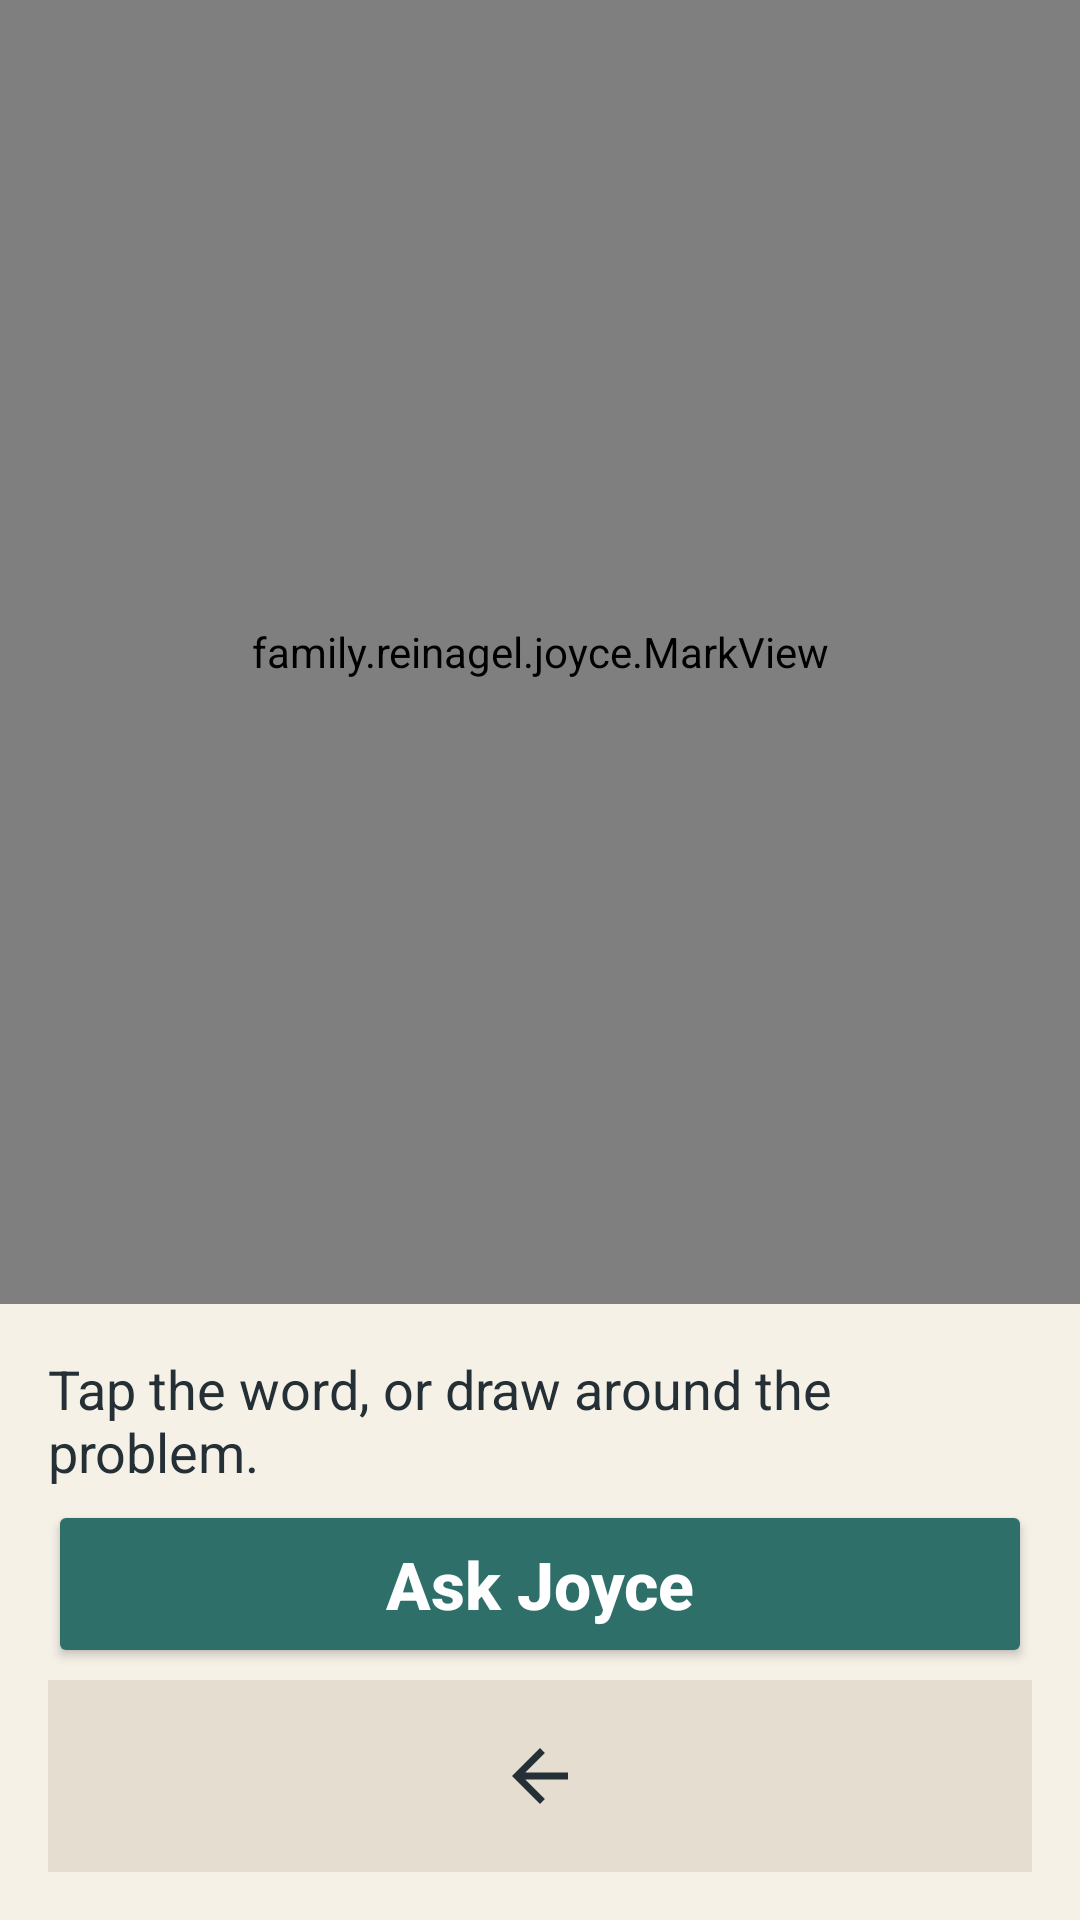

This screen was rendered from an Android layout file. Write that file and the resources it references.
<!-- AndroidManifest.xml: application theme Theme.Joyce -->
<!-- res/layout/activity_help.xml -->
<?xml version="1.0" encoding="utf-8"?>
<LinearLayout xmlns:android="http://schemas.android.com/apk/res/android"
    xmlns:app="http://schemas.android.com/apk/res-auto"
    android:layout_width="match_parent"
    android:layout_height="match_parent"
    android:background="#111111"
    android:keepScreenOn="true"
    android:orientation="vertical">

    <family.reinagel.joyce.MarkView
        android:id="@+id/mark"
        android:layout_width="match_parent"
        android:layout_height="0dp"
        android:layout_weight="1"
        android:background="#111111" />

    <LinearLayout
        android:id="@+id/bar"
        android:layout_width="match_parent"
        android:layout_height="wrap_content"
        android:background="@color/cream"
        android:orientation="vertical"
        android:padding="16dp">

        <ScrollView
            android:id="@+id/conversation"
            android:layout_width="match_parent"
            android:layout_height="0dp"
            android:layout_weight="1"
            android:fillViewport="false">
        <LinearLayout android:layout_width="match_parent" android:layout_height="wrap_content" android:orientation="vertical">
        <FrameLayout
            android:id="@+id/status"
            android:layout_width="match_parent"
            android:layout_height="48dp"
            android:visibility="gone">

            <ImageView
                android:id="@+id/ear"
                android:layout_width="70dp"
                android:layout_height="48dp"
                android:layout_gravity="center"
                android:contentDescription="@string/listening"
                android:scaleType="fitCenter"
                android:src="@drawable/ic_ear" />

            <LinearLayout
                android:id="@+id/thinking"
                android:layout_width="wrap_content"
                android:layout_height="match_parent"
                android:layout_gravity="center"
                android:contentDescription="@string/thinking"
                android:gravity="center_vertical"
                android:orientation="horizontal"
                android:visibility="gone">

                <ImageView
                    android:id="@+id/face"
                    android:layout_width="44dp"
                    android:layout_height="44dp"
                    android:contentDescription="@string/thinking"
                    android:scaleType="centerCrop"
                    android:src="@drawable/joyce_avatar" />

                <ImageView
                    android:id="@+id/dot1"
                    android:importantForAccessibility="no"
                    android:layout_width="16dp"
                    android:layout_height="16dp"
                    android:layout_marginStart="14dp"
                    android:src="@drawable/ic_dot" />

                <ImageView
                    android:id="@+id/dot2"
                    android:importantForAccessibility="no"
                    android:layout_width="16dp"
                    android:layout_height="16dp"
                    android:layout_marginStart="8dp"
                    android:src="@drawable/ic_dot" />

                <ImageView
                    android:id="@+id/dot3"
                    android:importantForAccessibility="no"
                    android:layout_width="16dp"
                    android:layout_height="16dp"
                    android:layout_marginStart="8dp"
                    android:src="@drawable/ic_dot" />
            </LinearLayout>
        </FrameLayout>

        <TextView
            android:id="@+id/heard"
            android:layout_width="match_parent"
            android:layout_height="wrap_content"
            android:text="Tap the word, or draw around the problem."
            android:textColor="@color/ink"
            android:textSize="18sp" />

        <TextView
            android:id="@+id/hint"
            android:layout_width="match_parent"
            android:layout_height="wrap_content"
            android:layout_marginTop="8dp"
            android:maxHeight="180dp"
            android:scrollbars="vertical"
            android:textColor="@color/ink"
            android:textSize="20sp"
            android:textStyle="bold"
            android:visibility="gone" />

        </LinearLayout>
        </ScrollView>
        <Button
            android:id="@+id/ask"
            android:layout_width="match_parent"
            android:layout_height="wrap_content"
            android:layout_marginTop="4dp"
            android:backgroundTint="@color/teal"
            android:contentDescription="@string/ask_joyce"
            android:minHeight="56dp"
            android:text="@string/ask_joyce"
            android:textAllCaps="false"
            android:textColor="@android:color/white"
            android:textSize="22sp"
            android:textStyle="bold" />

        <LinearLayout
            android:id="@+id/outcome"
            android:layout_width="match_parent"
            android:layout_height="wrap_content"
            android:layout_marginTop="4dp"
            android:orientation="horizontal">

            <androidx.appcompat.widget.AppCompatImageButton
                android:id="@+id/gotIt"
                android:layout_width="0dp"
                android:layout_height="64dp"
                android:layout_marginEnd="8dp"
                android:layout_weight="1"
                android:background="@color/teal"
                android:contentDescription="@string/got_it"
                android:padding="18dp"
                android:scaleType="fitCenter"
                android:src="@drawable/ic_got_it"
                app:tint="@android:color/white"
                android:visibility="gone" />

            <androidx.appcompat.widget.AppCompatImageButton
                android:id="@+id/replay"
                android:layout_width="0dp"
                android:layout_height="64dp"
                android:layout_marginEnd="8dp"
                android:layout_weight="1"
                android:background="@color/sand"
                android:contentDescription="@string/hear_again"
                android:padding="18dp"
                android:scaleType="fitCenter"
                android:src="@android:drawable/ic_media_play"
                app:tint="@color/ink"
                android:visibility="gone" />

            <androidx.appcompat.widget.AppCompatImageButton
                android:id="@+id/back"
                android:layout_width="0dp"
                android:layout_height="64dp"
                android:layout_weight="1"
                android:background="@color/sand"
                android:contentDescription="@string/back_to_app"
                android:padding="18dp"
                android:scaleType="fitCenter"
                android:src="@drawable/ic_back"
                app:tint="@color/ink" />
        </LinearLayout>
    </LinearLayout>
</LinearLayout>
<!-- resources referenced by this layout -->
<resources>
  <color name="cream">#F6F1E7</color>
  <color name="ink">#243036</color>
  <color name="sand">#E4DDD0</color>
  <color name="teal">#2F6F6A</color>
  <!-- drawable ic_back (drawable) -->
  <?xml version="1.0" encoding="utf-8"?>
  <vector xmlns:android="http://schemas.android.com/apk/res/android"
      android:width="48dp"
      android:height="48dp"
      android:viewportWidth="24"
      android:viewportHeight="24">
      <path
          android:fillColor="#243036"
          android:pathData="M20,11 H7.8 l5.6,-5.6 L12,4 l-8,8 l8,8 l1.4,-1.4 L7.8,13 H20 z" />
  </vector>
  <!-- drawable ic_dot (drawable) -->
  <?xml version="1.0" encoding="utf-8"?>
  <vector xmlns:android="http://schemas.android.com/apk/res/android"
      android:width="16dp"
      android:height="16dp"
      android:viewportWidth="16"
      android:viewportHeight="16">
      <path
          android:fillColor="#2F6F6A"
          android:pathData="M8,2a6,6 0,1 1,0 12a6,6 0,1 1,0 -12z" />
  </vector>
  <!-- drawable ic_ear (drawable) -->
  <?xml version="1.0" encoding="utf-8"?>
  <vector xmlns:android="http://schemas.android.com/apk/res/android"
      android:width="96dp"
      android:height="96dp"
      android:viewportWidth="24"
      android:viewportHeight="24">
      <path
          android:fillColor="#00000000"
          android:pathData="M6,10a7,7 0,1 1,13 3.6a10,10 0,0 1,-2 2a8,8 0,0 0,-2 3a4.5,4.5 0,0 1,-6.8 1.4"
          android:strokeColor="#2F6F6A"
          android:strokeLineCap="round"
          android:strokeLineJoin="round"
          android:strokeWidth="1.8" />
      <path
          android:fillColor="#00000000"
          android:pathData="M15,8a3,3 0,0 0,-3 3"
          android:strokeColor="#2F6F6A"
          android:strokeLineCap="round"
          android:strokeWidth="1.8" />
  </vector>
  <!-- drawable ic_got_it (drawable) -->
  <?xml version="1.0" encoding="utf-8"?>
  <vector xmlns:android="http://schemas.android.com/apk/res/android"
      android:width="48dp"
      android:height="48dp"
      android:viewportWidth="24"
      android:viewportHeight="24">
      <path
          android:fillColor="#FFFFFF"
          android:pathData="M9,16.2 L4.8,12 L3.4,13.4 L9,19 L21,7 L19.6,5.6 Z" />
  </vector>
  <!-- drawable joyce_avatar: png bitmap (drawable-nodpi, 305299 bytes) -->
  <string name="ask_joyce">Ask Joyce</string>
  <string name="back_to_app">Back to the app</string>
  <string name="got_it">I got it</string>
  <string name="hear_again">Hear Joyce again</string>
  <string name="listening">Joyce is listening</string>
  <string name="thinking">Joyce is thinking</string>
  <style name="Theme.Joyce" parent="Theme.Material3.DayNight.NoActionBar">
          <item name="colorPrimary">@color/teal</item>
          <item name="colorOnPrimary">@android:color/white</item>
          <item name="android:statusBarColor">@color/cream</item>
          <item name="android:navigationBarColor">@color/cream</item>
          <item name="android:windowBackground">@color/cream</item>
      </style>
</resources>
